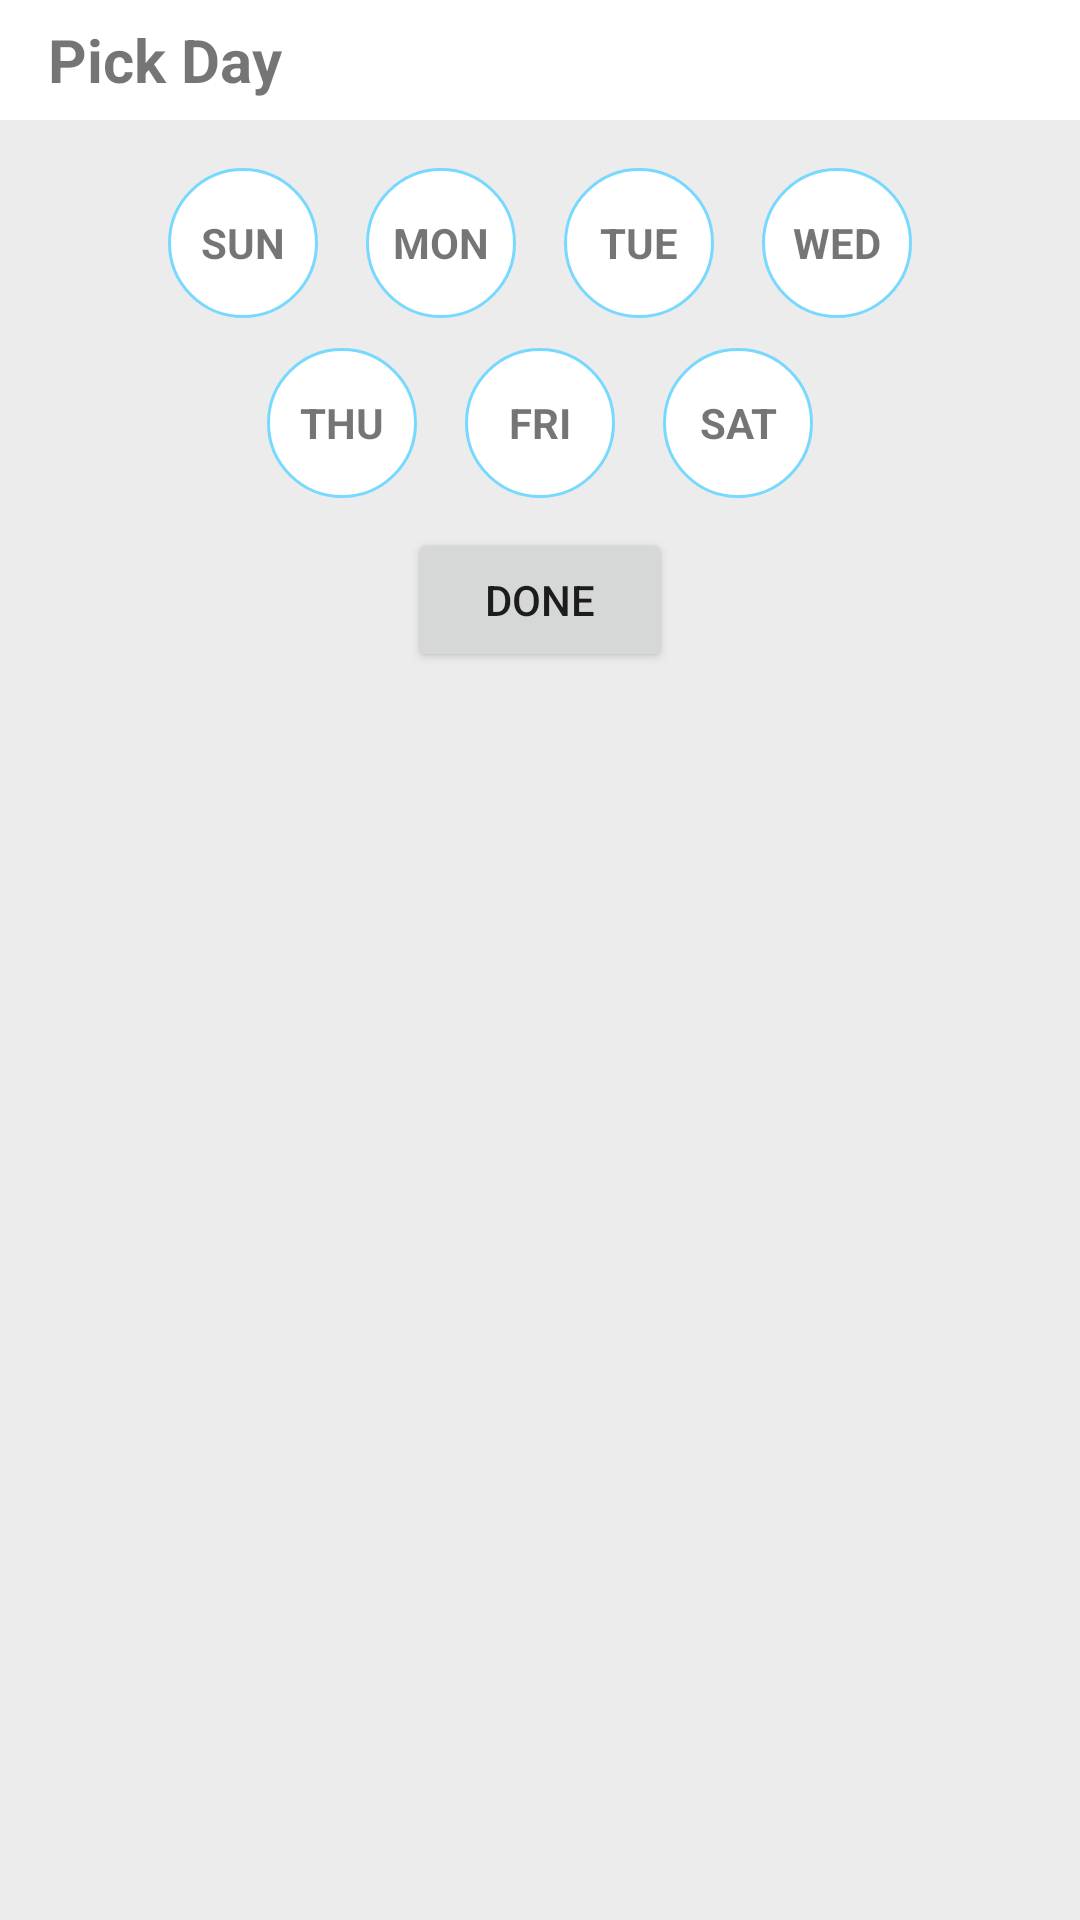

Write the Android layout XML for this screen, with the resource values it uses.
<!-- AndroidManifest.xml: application theme AppTheme -->
<!-- res/layout/dialog_weekdays.xml -->
<?xml version="1.0" encoding="utf-8"?>
<LinearLayout xmlns:android="http://schemas.android.com/apk/res/android"
    xmlns:app="http://schemas.android.com/apk/res-auto"
    android:orientation="vertical"
    android:layout_width="match_parent"
    android:layout_height="match_parent"
    android:background="#ececec">

    <TextView
        android:background="#fff"
        android:textStyle="bold"
        android:layout_width="match_parent"
        android:layout_height="40dp"
        android:paddingStart="@dimen/fab_margin"
        android:textSize="20sp"
        android:gravity="center_vertical"
        android:text="Pick Day"
        android:paddingLeft="@dimen/fab_margin" />

    <LinearLayout
        android:layout_width="wrap_content"
        android:layout_height="60dp"
        android:orientation="horizontal"
        android:layout_centerHorizontal="true"
        android:layout_marginTop="@dimen/fab_margin"
        android:layout_marginStart="@dimen/fab_margin"
        android:layout_marginLeft="@dimen/fab_margin"
        android:layout_marginEnd="@dimen/fab_margin"
        android:layout_gravity="center_horizontal">
        <TextView
            android:id="@+id/tv_dayWeeks_sun"
            android:text="SUN"
            android:textStyle="bold"
            android:gravity="center"
            android:layout_width="wrap_content"
            android:layout_height="wrap_content"
            android:background="@drawable/shape_white_circle_50dp" />

        <TextView
            android:id="@+id/tv_dayWeeks_mon"
            android:layout_width="wrap_content"
            android:layout_height="wrap_content"
            android:layout_marginLeft="@dimen/fab_margin"
            android:layout_marginStart="@dimen/fab_margin"
            android:background="@drawable/shape_white_circle_50dp"
            android:gravity="center"
            android:text="MON"
            android:textStyle="bold" />

        <TextView
            android:id="@+id/tv_dayWeeks_tue"
            android:text="TUE"
            android:textStyle="bold"
            android:gravity="center"
            android:layout_width="wrap_content"
            android:layout_height="wrap_content"
            android:background="@drawable/shape_white_circle_50dp"
            android:layout_marginStart="@dimen/fab_margin"
            android:layout_marginLeft="@dimen/fab_margin" />

        <TextView
            android:id="@+id/tv_dayWeeks_wed"
            android:text="WED"
            android:textStyle="bold"
            android:gravity="center"
            android:layout_width="wrap_content"
            android:layout_height="wrap_content"
            android:background="@drawable/shape_white_circle_50dp"
            android:layout_marginStart="@dimen/fab_margin"
            android:layout_marginLeft="@dimen/fab_margin" />
    </LinearLayout>

    <LinearLayout
        android:layout_width="wrap_content"
        android:layout_height="60dp"
        android:orientation="horizontal"
        android:layout_centerHorizontal="true"
        android:layout_marginStart="@dimen/fab_margin"
        android:layout_marginLeft="@dimen/fab_margin"
        android:layout_marginEnd="@dimen/fab_margin"
        android:layout_gravity="center_horizontal">
        <TextView
            android:id="@+id/tv_dayWeeks_thu"
            android:text="THU"
            android:textStyle="bold"
            android:gravity="center"
            android:layout_width="wrap_content"
            android:layout_height="wrap_content"
            android:background="@drawable/shape_white_circle_50dp" />

        <TextView
            android:id="@+id/tv_dayWeeks_fri"
            android:text="FRI"
            android:textStyle="bold"
            android:gravity="center"
            android:layout_width="wrap_content"
            android:layout_height="wrap_content"
            android:background="@drawable/shape_white_circle_50dp"
            android:layout_marginStart="@dimen/fab_margin"
            android:layout_marginLeft="@dimen/fab_margin" />

        <TextView
            android:id="@+id/tv_dayWeeks_sat"
            android:text="SAT"
            android:textStyle="bold"
            android:gravity="center"
            android:layout_width="wrap_content"
            android:layout_height="wrap_content"
            android:background="@drawable/shape_white_circle_50dp"
            android:layout_marginStart="@dimen/fab_margin"
            android:layout_marginLeft="@dimen/fab_margin" />
    </LinearLayout>

    <Button
        android:id="@+id/bt_dialog_day_picker"
        android:layout_width="wrap_content"
        android:layout_height="wrap_content"
        android:layout_gravity="center_horizontal"
        android:text="DONE"/>

</LinearLayout>
<!-- resources referenced by this layout -->
<resources>
  <dimen name="fab_margin">16dp</dimen>
  <!-- drawable shape_white_circle_50dp (drawable) -->
  <?xml version="1.0" encoding="utf-8"?>
  <shape
      xmlns:android="http://schemas.android.com/apk/res/android"
      android:shape="oval">
  
      <solid
          android:color="#ffff"/>
  
      <size
          android:width="50dp"
          android:height="50dp"/>
  
      <stroke
          android:width="1dp"
          android:color="#78d9ff"/>
  </shape>
  <style name="AppTheme" parent="Theme.AppCompat.Light.DarkActionBar">
          
          <item name="colorPrimary">@color/colorPrimary</item>
          <item name="colorPrimaryDark">@color/colorPrimaryDark</item>
          <item name="colorAccent">@color/colorAccent</item>
          <item name="android:windowContentTransitions">true</item>
      </style>
  <color name="colorPrimary">#ff6d6d</color>
  <color name="colorPrimaryDark">#000000</color>
  <color name="colorAccent">#FF4081</color>
</resources>
